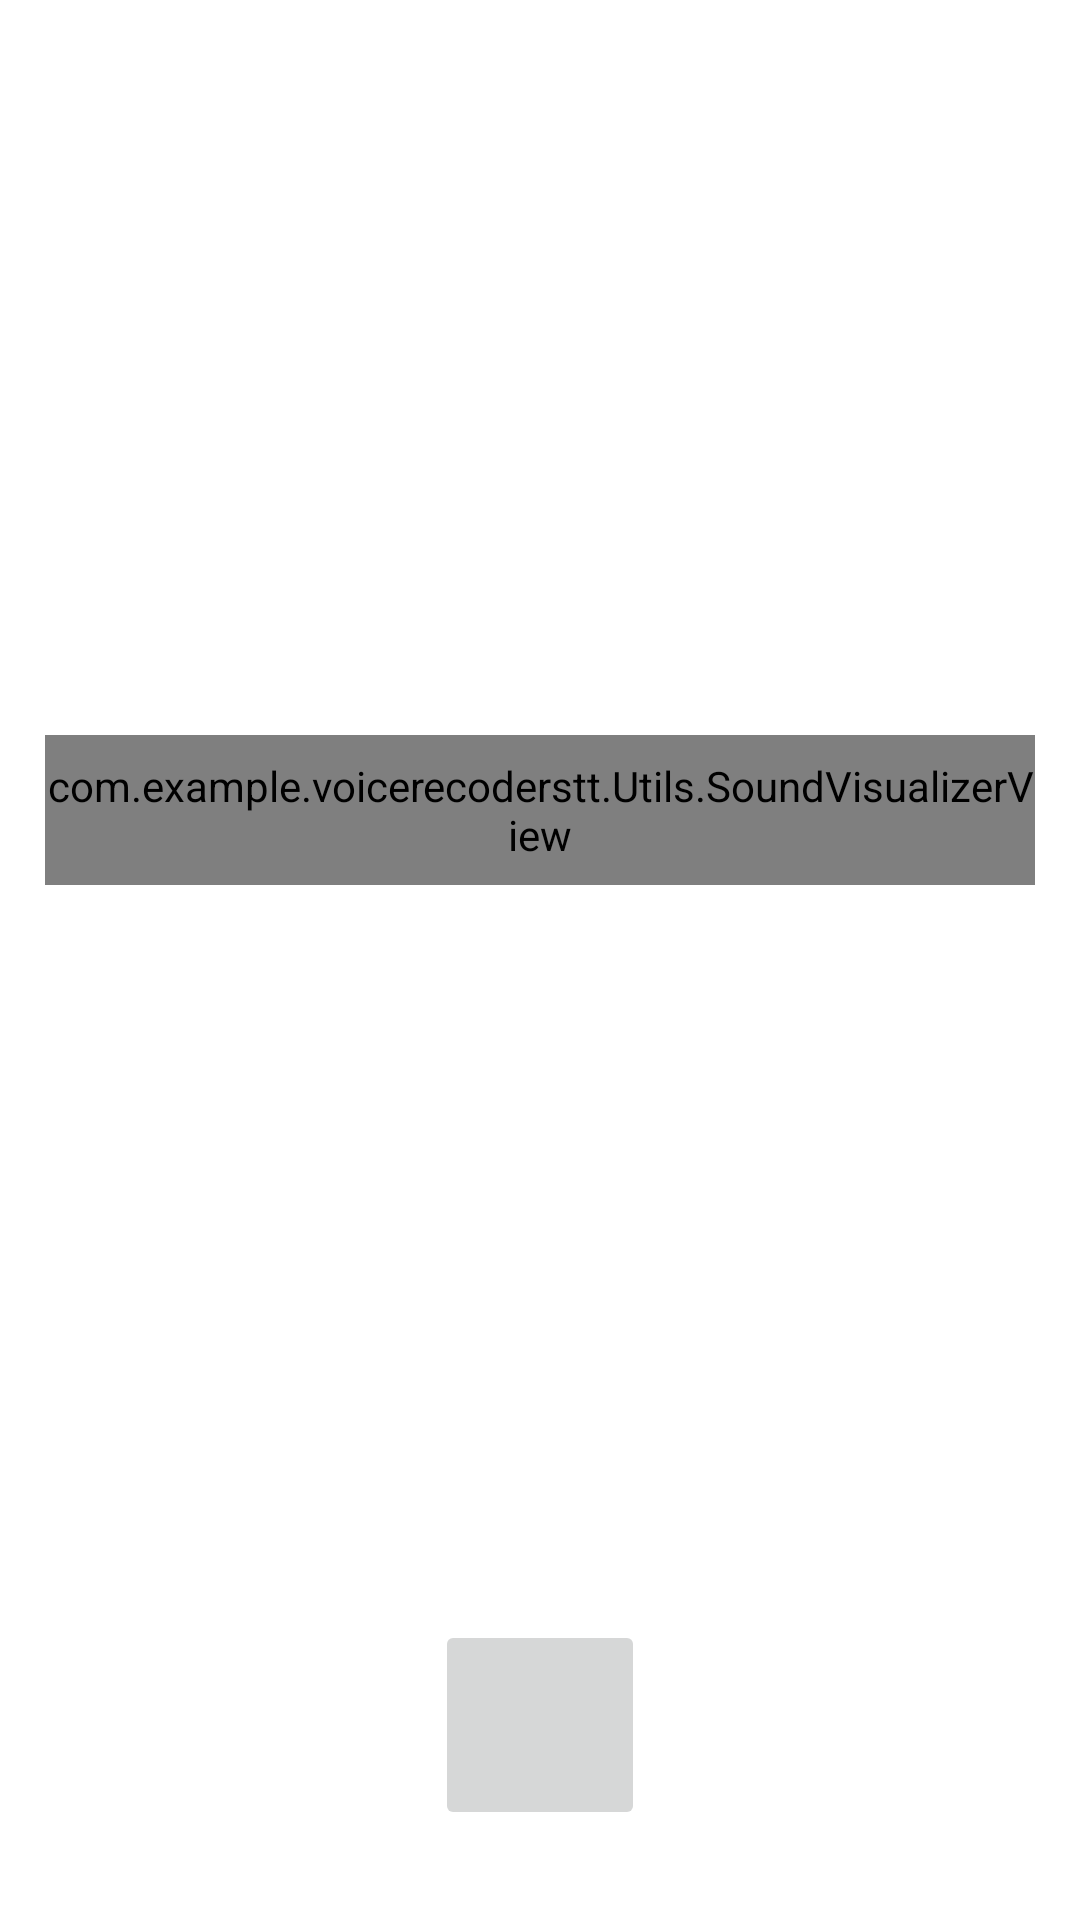

This screen was rendered from an Android layout file. Write that file and the resources it references.
<!-- AndroidManifest.xml: application theme Theme.VoiceRecoderSTT -->
<!-- res/layout/activity_main.xml -->
<?xml version="1.0" encoding="utf-8"?>
<androidx.constraintlayout.widget.ConstraintLayout
    xmlns:android="http://schemas.android.com/apk/res/android"
    xmlns:app="http://schemas.android.com/apk/res-auto"
    xmlns:tools="http://schemas.android.com/tools"
    android:layout_width="match_parent"
    android:layout_height="match_parent"
    tools:context=".MainActivity">

    <ImageButton
        android:id="@+id/RecordButton"
        android:layout_width="70dp"
        android:layout_height="70dp"
        android:layout_marginBottom="30dp"
        app:layout_constraintBottom_toBottomOf="parent"
        app:layout_constraintStart_toStartOf="parent"
        app:layout_constraintEnd_toEndOf="parent"
        tools:ignore="ContentDescription" />

    <com.example.voicerecoderstt.Utils.SoundVisualizerView
        android:id="@+id/SoundWaveFormView"
        android:layout_width="match_parent"
        android:layout_height="50dp"
        android:layout_marginHorizontal="15dp"
        app:layout_constraintTop_toTopOf="parent"
        app:layout_constraintBottom_toTopOf="@id/RecordButton"
        app:layout_constraintStart_toStartOf="parent"
        app:layout_constraintEnd_toEndOf="parent" />

</androidx.constraintlayout.widget.ConstraintLayout>
<!-- resources referenced by this layout -->
<resources>
  <style name="Theme.VoiceRecoderSTT" parent="Theme.MaterialComponents.Light.NoActionBar">
          
          <item name="colorPrimary">@color/purple_500</item>
          <item name="colorPrimaryVariant">@color/purple_700</item>
          <item name="colorOnPrimary">@color/white</item>
          
          <item name="colorSecondary">@color/teal_200</item>
          <item name="colorSecondaryVariant">@color/teal_700</item>
          <item name="colorOnSecondary">@color/black</item>
          
          <item name="android:statusBarColor">?attr/colorPrimaryVariant</item>
          
      </style>
  <color name="purple_500">#FF6200EE</color>
  <color name="purple_700">#FF3700B3</color>
  <color name="white">#FFFFFFFF</color>
  <color name="teal_200">#FF03DAC5</color>
  <color name="teal_700">#FF018786</color>
  <color name="black">#FF000000</color>
</resources>
